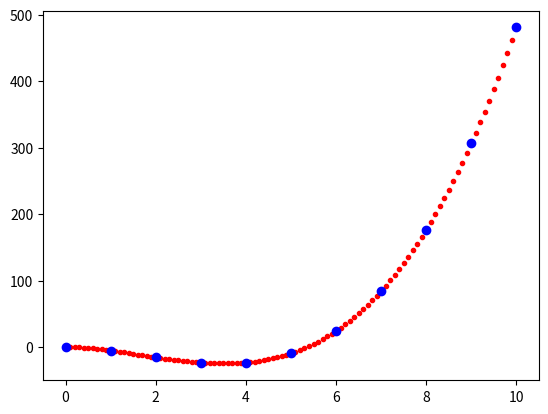

This chart was generated by the following Python code:
x = [i for i in range(0, 11)]
#print(x)
y = [1, -5, -15, -23, -23, -9, 25, 85, 177, 307, 481]
#print(y)

def elema(p, q, x, y):
  sum = 0
  for xi in x:
    sum += xi**(p+q-2)
  return sum
#print(elema(1, 2, x, y))

def elemb(p, q, x, y):
  sum = 0
  for i in range(len(x)):
    sum += y[i] * x[i]**(p+q-2)
  return sum
#print(elemb(1, 1, x, y))
#print(sum(y))

def matrixA(M, x, y):
  mat = []
  for p in range(M+1):
    row = []
    for q in range(M+1):
      # Python list begins form 0
      apq = elema(p+1, q+1, x, y)
      row.append(apq)
    mat.append(row)
  return mat

def matrixB(M, x, y):
  mat = []
  for p in range(M+1):
    bpq = elemb(p+1, 1, x, y)
    mat.append(bpq)
  return mat

def printMatrix(mat):
  for row in mat:
    print(row)

M = 3
matA = matrixA(M, x, y)
#printMatrix(matA)

matB = matrixB(M, x, y)
#printMatrix(matB)
#print(sum(y))

# create Numpy array
import numpy as np
npA = np.array(matA)
npB = np.array(matB)

C = np.linalg.solve(npA, npB)
#print(C)

xx = [i*0.1 for i in range(101)]
def ymodel(xx, C):
  yy = []
  for x in xx:
    sum = 0 
    for j in range(len(C)):
      sum += C[j] * x**j
    yy.append(sum)
  return yy

yy = ymodel(xx, C)
#print(yy)

import matplotlib.pyplot as plt

plt.plot(xx, yy, 'r.')
plt.plot(x, y, 'bo')
plt.show()


